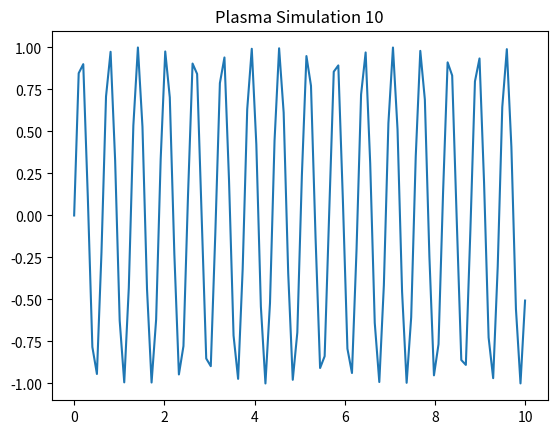

Write the Python code that produced this figure.
%matplotlib inline
import numpy as np
import matplotlib.pyplot as plt
x = np.linspace(0, 10, 100)
y = np.sin(x * 10)
plt.plot(x, y)
plt.title('Plasma Simulation 10')
